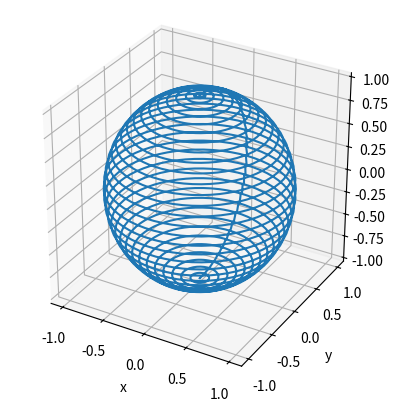

Recreate this plot in Python.
# vary the theta from 0 -> 2pi and plot y as cos(theta) and x as sin(theta)
import matplotlib.pyplot as plt 
import numpy as np
import pandas as pd


step = 0.1
x = []
y= []
z = []


for phi in np.arange(-round(0.5*np.pi,6),round(0.5*np.pi,6)+step,step):
    for i in np.arange(0,round(2*np.pi,6)+step,step):
        x.append(np.sin(i)*np.cos(phi)) 
        y.append(np.cos(i)*np.cos(phi)) # -1 min radius of circle 0 max radius of circle +1 again min radius of circle
        z.append(np.sin(phi)) # from -1 to +1 height
        


# In[28]:


fig = plt.figure()
ax = fig.add_subplot(projection='3d')
ax.plot3D(x,y,z)
# ax.set_box_aspect((1,1,1))
ax.set_box_aspect((1,1,1))
plt.xlabel("x")
plt.ylabel("y")

plt.show()
